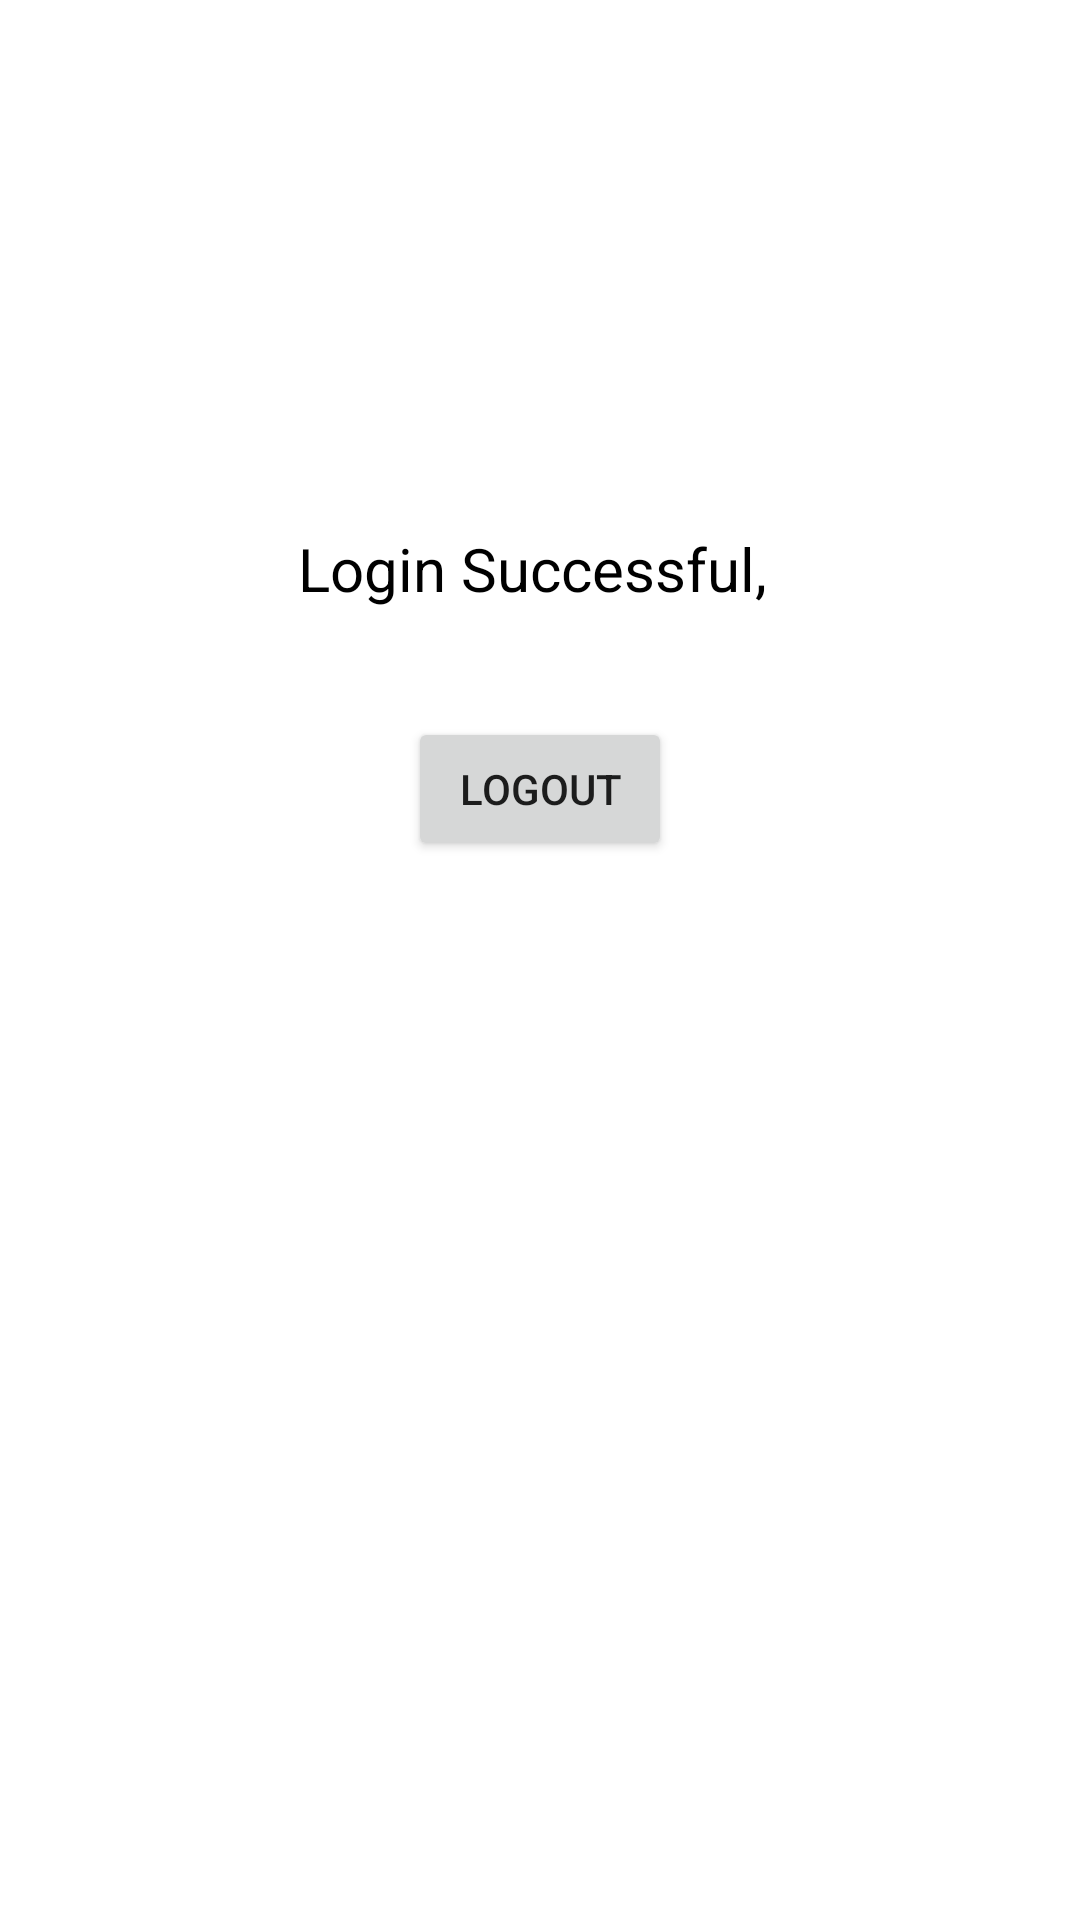

Layout XML and referenced resources for this Android screen:
<!-- AndroidManifest.xml: application theme Theme.London -->
<!-- res/layout/activity_dashboard.xml -->
<?xml version="1.0" encoding="utf-8"?>
<RelativeLayout xmlns:android="http://schemas.android.com/apk/res/android"
    xmlns:tools="http://schemas.android.com/tools"
    android:id="@+id/activity_dashboard"
    android:layout_width="match_parent"
    android:layout_height="match_parent"
    tools:context="com.example.london.DashboardActivity">
    <TextView
        android:text=" Login Successful,  "
        android:layout_width="wrap_content"
        android:layout_height="wrap_content"
        android:gravity="center"
        android:textSize="20dp"
        android:textColor="#000"
        android:id="@+id/textView1"
        android:layout_alignParentTop="true"
        android:layout_centerHorizontal="true"
        android:layout_marginTop="176dp" />
    <Button
        android:text="LOGOUT"
        android:layout_width="wrap_content"
        android:layout_height="wrap_content"
        android:layout_below="@+id/textView1"
        android:layout_centerHorizontal="true"
        android:layout_marginTop="36dp"
        android:id="@+id/button1" />
</RelativeLayout>
<!-- resources referenced by this layout -->
<resources>
  <style name="Theme.London" parent="Theme.MaterialComponents.DayNight.DarkActionBar">
          
          <item name="colorPrimary">@color/purple_500</item>
          <item name="colorPrimaryVariant">@color/purple_700</item>
          <item name="colorOnPrimary">@color/white</item>
          
          <item name="colorSecondary">@color/teal_200</item>
          <item name="colorSecondaryVariant">@color/teal_700</item>
          <item name="colorOnSecondary">@color/black</item>
          
          <item name="android:statusBarColor" tools:targetApi="l">?attr/colorPrimaryVariant</item>
          
      </style>
  <color name="purple_500">#FF6200EE</color>
  <color name="purple_700">#FF3700B3</color>
  <color name="white">#FFFFFFFF</color>
  <color name="teal_200">#FF03DAC5</color>
  <color name="teal_700">#FF018786</color>
  <color name="black">#FF000000</color>
</resources>
